The GitHub repository CodewithTanzeel/image-logo-remover contains a labelled image folder "wm-nown" with 2 categories: no watermark, watermark. Examples follow, each with its label.

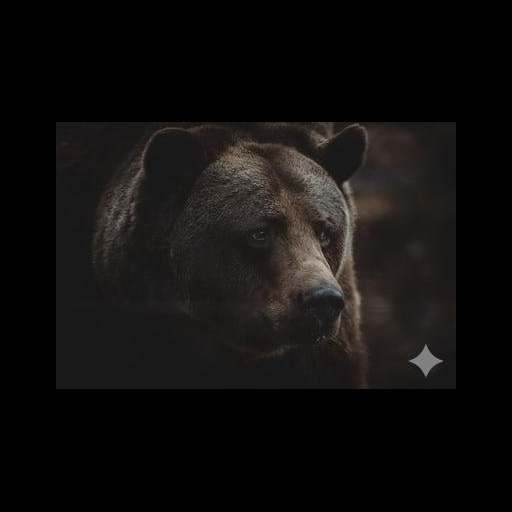
Label: watermark

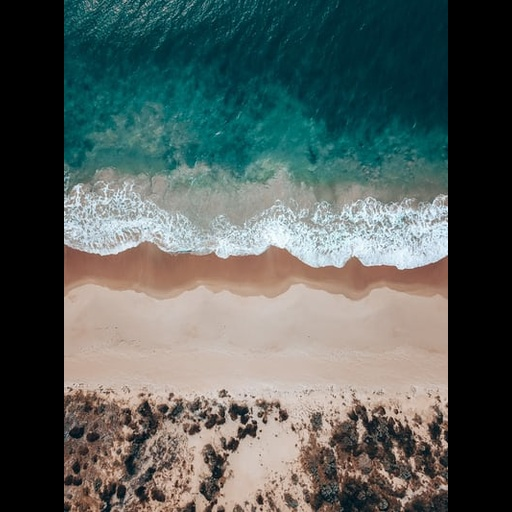
Label: no watermark

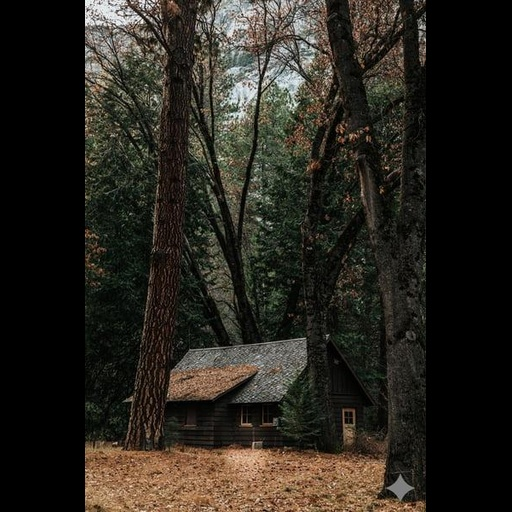
Label: watermark

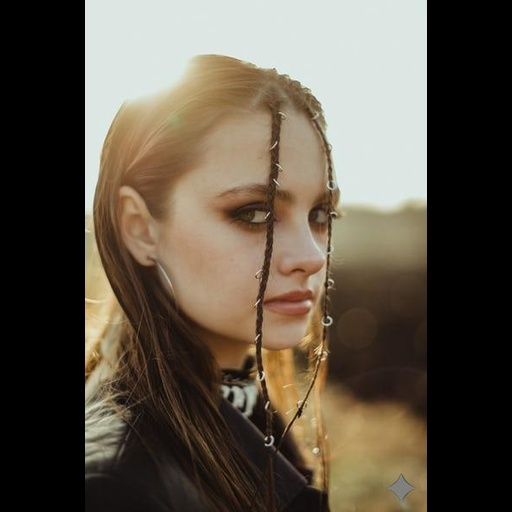
Label: watermark

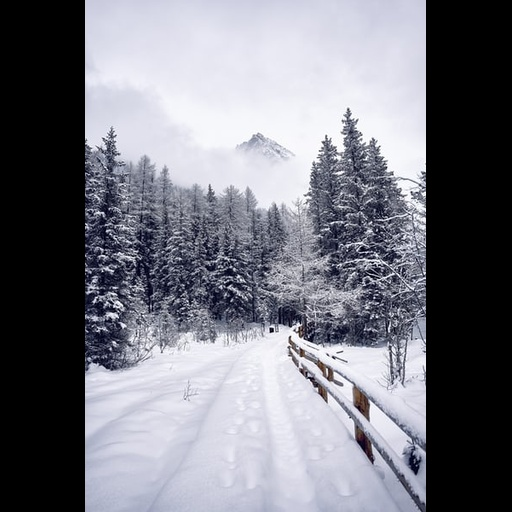
Label: no watermark

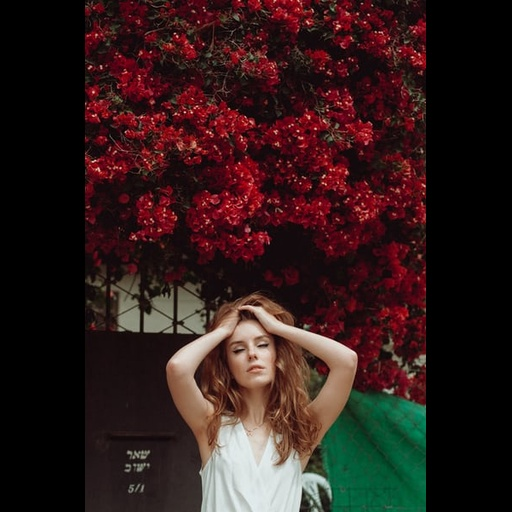
Label: no watermark
